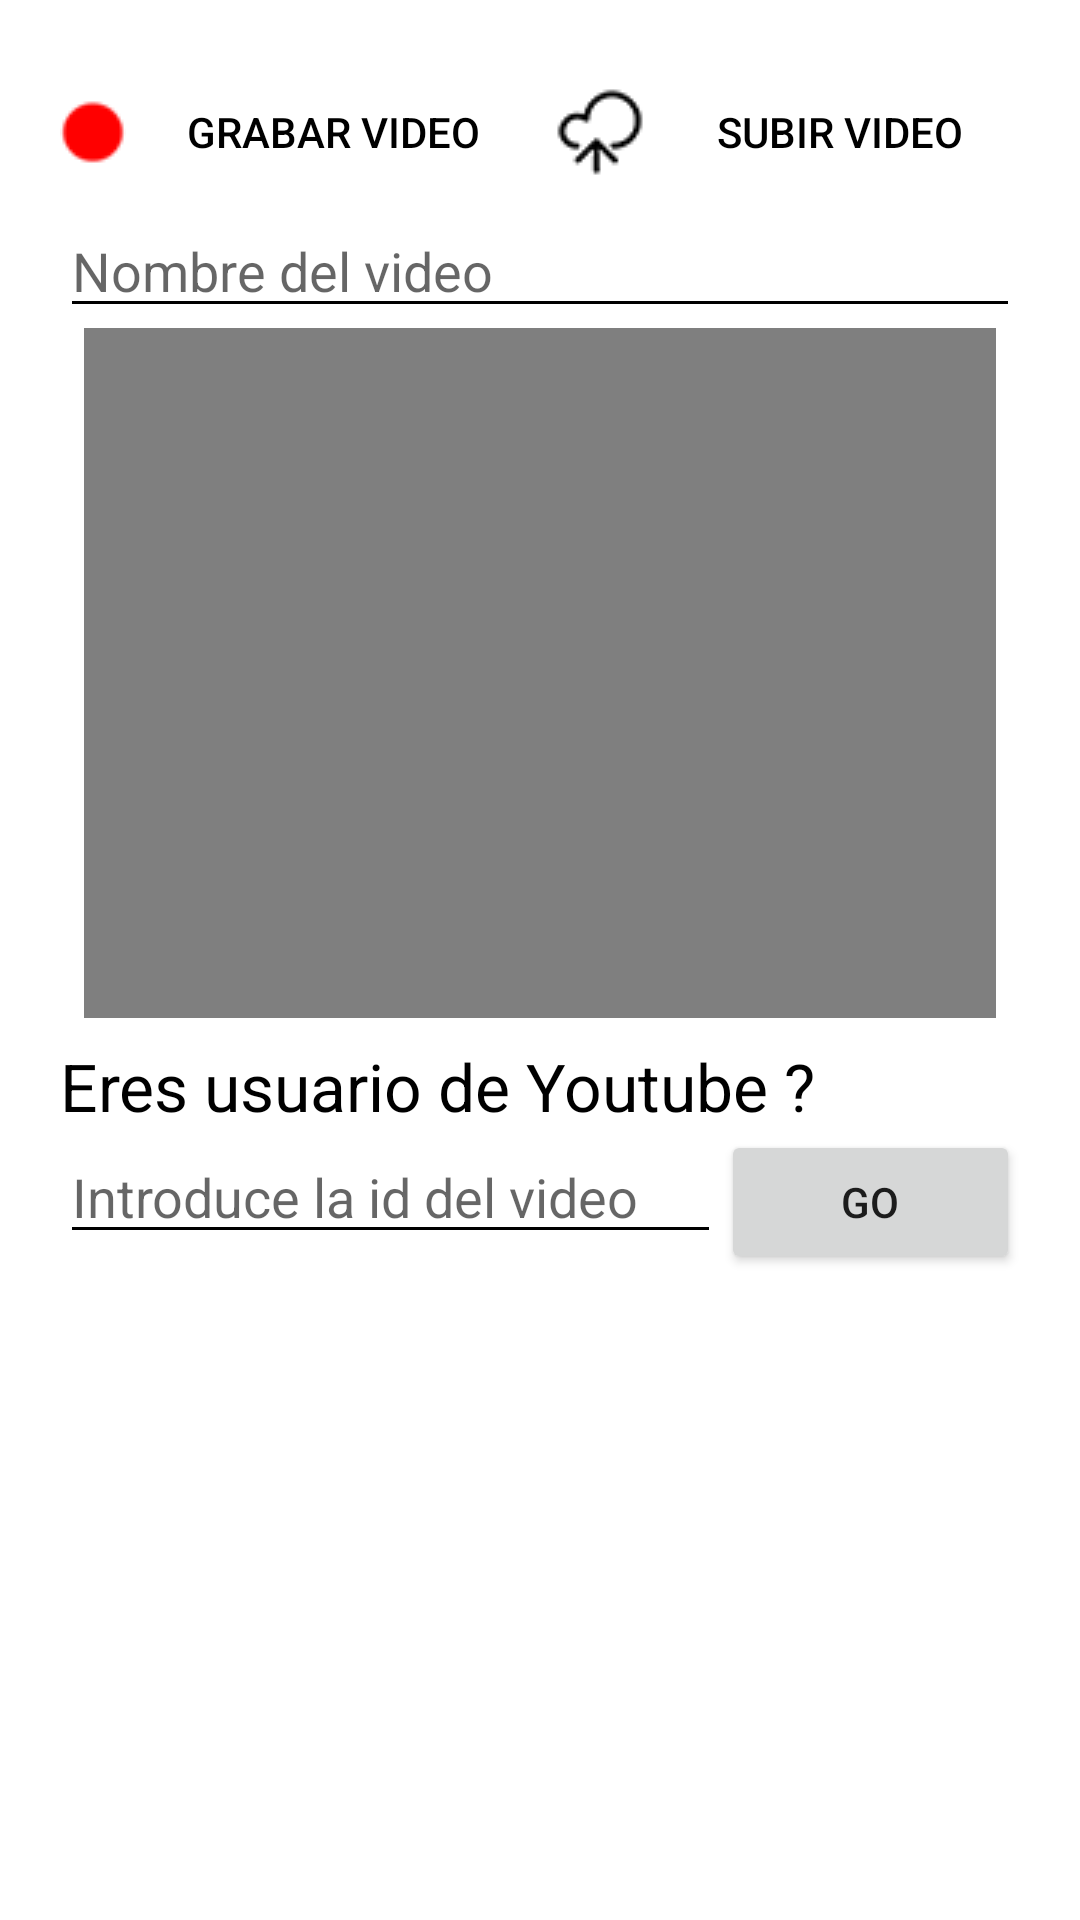

Reconstruct the res/layout file that produces this screen, plus the resources it refers to.
<!-- AndroidManifest.xml: application theme AppTheme -->
<!-- res/layout/tab3video_fragment.xml -->
<?xml version="1.0" encoding="utf-8"?>
<RelativeLayout xmlns:android="http://schemas.android.com/apk/res/android"
    android:orientation="vertical" android:layout_width="match_parent"
    style="@style/layoutPrincipal">

    <LinearLayout
        android:layout_width="match_parent"
        android:layout_height="wrap_content"
        android:orientation="horizontal"
        android:id="@+id/botonera">

        <Button
            android:id="@+id/grabarVideo"
            android:drawableStart="@drawable/record"
            android:text="@string/grabar_video"
            style="@style/botonSecundario"
            android:layout_weight="1"/>

        <Button
            android:id="@+id/subirVideo"
            android:drawableStart="@drawable/upload"
            android:text="@string/subir_video"
            style="@style/botonSecundario"
            android:layout_weight="1"/>
    </LinearLayout>

    <EditText
        android:id="@+id/textVideo"
        android:layout_below="@id/botonera"
        android:layout_width="match_parent"
        android:layout_height="wrap_content"
        android:hint="@string/nombre_del_video"/>

    <VideoView
        android:id="@+id/videoView"
        android:layout_width="match_parent"
        android:layout_height="230dp"
        android:layout_below="@+id/textVideo"
        android:layout_marginBottom="8dp"
        android:layout_marginLeft="8dp"
        android:layout_marginRight="8dp"
        android:layout_marginTop="0dp"/>

    <TextView
        style="@style/txtNegro"
        android:id="@+id/textInfo"
        android:layout_below="@id/videoView"
        android:layout_width="match_parent"
        android:layout_height="wrap_content"
        android:text="@string/eres_usuario_de_youtube"/>

    <LinearLayout
        android:layout_width="match_parent"
        android:layout_height="wrap_content"
        android:layout_below="@id/textInfo"
        android:orientation="horizontal"
        android:id="@+id/botoneraYoutube">

        <EditText
            android:id="@+id/url_youtube"
            android:layout_weight="2"
            android:hint="@string/introduce_la_url_del_video"
            android:layout_height="wrap_content"
            android:layout_width="wrap_content" />

        <Button
            android:id="@+id/okYoutube"
            android:layout_weight="1"
            android:text="GO"
            android:layout_height="wrap_content"
            android:layout_width="wrap_content"
            />
    </LinearLayout>

</RelativeLayout>
<!-- resources referenced by this layout -->
<resources>
  <!-- drawable record: png bitmap (drawable, 490 bytes) -->
  <!-- drawable upload: png bitmap (drawable, 632 bytes) -->
  <string name="eres_usuario_de_youtube">Eres usuario de Youtube ?</string>
  <string name="grabar_video">Grabar Video</string>
  <string name="introduce_la_url_del_video">Introduce la id del video</string>
  <string name="nombre_del_video">Nombre del video</string>
  <string name="subir_video">Subir Video</string>
  <style name="botonSecundario">
          <item name="android:layout_height">wrap_content</item>
          <item name="android:layout_width">match_parent</item>
          <item name="android:textColor">@color/negro</item>
          <item name="android:background">@color/blanco</item>
      </style>
  <style name="layoutPrincipal">
          <item name="android:layout_width">match_parent</item>
          <item name="android:layout_height">match_parent</item>
          <item name="android:padding">20sp</item>
          <item name="android:orientation">vertical</item>
          <item name="android:background">@color/blanco</item>
      </style>
  <style name="txtNegro">
          <item name="android:textSize">22sp</item>
          <item name="android:textColor">@color/negro</item>
      </style>
  <style name="AppTheme" parent="Theme.AppCompat.Light.DarkActionBar">
          
          <item name="colorPrimary">@color/negro</item>
          <item name="colorPrimaryDark">@color/negro</item>
          <item name="colorAccent">@color/negro</item>
          <item name="colorControlNormal">@color/negro</item>
      </style>
  <color name="negro">#000000</color>
  <color name="blanco">#FFFFFF</color>
</resources>
